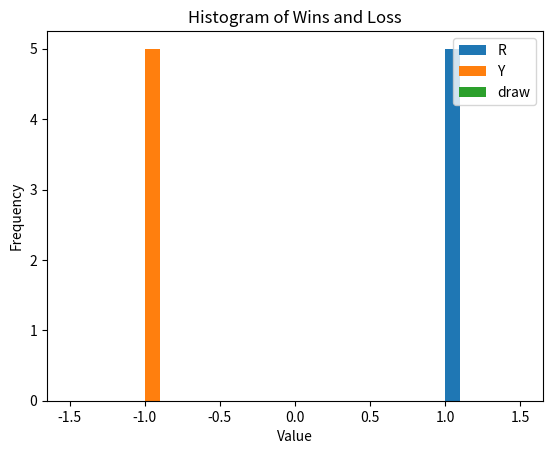

Here is the Python script that generated this plot:
import numpy as np
import itertools
import matplotlib.pyplot as plt

class connect4class:
    """Models the game Connect 4 on a 6x7 board"""
    
    # Define color mapping as static class variables: 
    #  1 --> R (Red)
    # -1 --> Y (Yellow)
    #  0 --> ' ' (Empty)
    symbols = {
         1:'R', 
        -1:'Y', 
         0:' '
    }
        
    def start_new_game(self):
        # initialize 6x7 connect 4 board
        self.gameState = np.zeros((6,7), dtype=int)
        
        # to keep track of number of pieces each vertical column
        self.colScores = np.zeros(7, dtype=int)
    
        # initialize player number, move counter
        self.player = 1
        self.mvcntr = 1
    
        # initialize flag that indicates win
        self.noWinnerYet = True
        
        # this flag indicates if the game is over yet:
        self.game_over = False
                
    def reset_statistics(self):
        # To track good moves
        self.penultimate_states = []
        self.winning_moves = []
        self.winning_player = []
        #winning_conf = []
        self.wins_losses_draws = []

    def __init__(self):
        ## GAME STATE:
        self.start_new_game()
        
        ## STATISTICAL DATA:
        self.reset_statistics()
        
    def move_still_possible(self):
        S = self.gameState
        return not (S[S==0].size == 0)
           
    def move_at_random(self):
        S = self.gameState
        F = self.colScores
        p = self.player
        
        # Looks for all vertical columns where number of pieces
        # is less than 6
        y = np.where(F < 6)
        
        # to select the column for next move out of the above columns 
        j = y[0][np.random.randint(len(y[0]))]
        
        # placing piece on the top of selected column
        i = F[j]
        S[i,j] = p
        
        # Increment the count of pieces of in chosen column
        F[j] += 1
        
        return (i,j)
    
    def print_game_state(self):
        B = np.copy(self.gameState).astype(object)
        for n in [-1, 0, 1]:
            B[B==n] = self.symbols[n]
        print(B)
    
    def move_was_winning_move(self):
        S = self.gameState
        c = 0
        
        # Checks for 4 consecutive pieces in horizontal rows
        for i in range(S.shape[0]):
            s = [sum(1 for _ in group) for key, group in itertools.groupby(S[i,:]) if key]
            if(len(s) > 0):
                c = np.max(s)
            else:
                c = 0
                
            if(c >= 4):
                print("Horizontal")
                return True
        
        # Checks for 4 consecutive pieces in vertical rows
        for i in range(S.shape[1]):
            s = [sum(1 for _ in group) for key, group in itertools.groupby(S[:,i]) if key]
            if(len(s) > 0):
                c = np.max(s)
            else:
                c = 0
                
            if(c >= 4):
                print("Vertical")
                return True
        
        # Checks for 4 consecutive pieces in diagonals with length more than 4 
        diags = [S[::-1,:].diagonal(i) for i in range(-S.shape[0]+1,S.shape[1])]
        diags.extend(S.diagonal(i) for i in range(S.shape[1]-1,-S.shape[0],-1))
        
        for n in diags:
            if(len(n) > 3):
                s = [sum(1 for _ in group) for key, group in itertools.groupby(n) if key]
                if(len(s) > 0):
                    c = np.max(s)
                else:
                    c = 0
                    
                if(c >= 4):
                    print("Diagonal")
                    return True
             
        return False

    def play_next_move(self):
            # get player symbol
            name = self.symbols[self.player]
            print('%s moves' % name)
    
            # For storing previous game state and move in case of winning move
            prev_gameState = self.gameState
    
            # let player move at random
            move = self.move_at_random()
    
            # print current game state
            self.print_game_state()
            # print(colScores)
            print(self.gameState.tolist())
            
            # evaluate game state
            if self.move_was_winning_move():
                print('player %s wins after %d moves' % (name, self.mvcntr))
                self.penultimate_states.append(prev_gameState)
                self.winning_moves.append(move)
                self.winning_player.append(self.player)
                self.wins_losses_draws.append(self.player)
                self.noWinnerYet = False
                self.game_over = True
    
            # switch player and increase move counter
            player = self.player
            self.player *= -1
            self.mvcntr +=  1
            
            # Check if there will be another move in this round or if the round is over:
            if self.move_still_possible() and self.noWinnerYet:
                pass
            elif not self.move_still_possible() and self.noWinnerYet:
                self.wins_losses_draws.append(0)
                print('game ended in a draw') 
                self.game_over = True            
    
            return move, player 
    
    def play(self):
        while not self.is_game_over():
            self.play_next_move()
        
    def is_game_over(self):
        return self.game_over
    
    def get_game_score(self):
        game_result = np.array(self.wins_losses_draws)
        Red = np.size(game_result[game_result==1])
        Yellow = np.size(game_result[game_result==-1])
        Draw = np.size(game_result[game_result==0])
        return Red, Yellow, Draw 
    
    # Plotting Histogram
    def plot_histogram(self):
        game_result = np.array(self.wins_losses_draws)
        #print(game_result)
        plt.hist(game_result[game_result==1], label='R')
        plt.hist(game_result[game_result==-1], label='Y')
        plt.hist(game_result[game_result==0], label='draw')
        plt.title('Histogram of Wins and Loss')
        plt.xlabel('Value')
        plt.ylabel('Frequency')
        plt.legend(loc='upper right')
        plt.show()
    
    def collect_stats(self, num_games):
        for i in range(num_games):
            self.play()
            self.start_new_game()
        
        print(self.wins_losses_draws)
        self.plot_histogram()
   
if __name__ == '__main__':
    model = connect4class()
    model.collect_stats(10)
